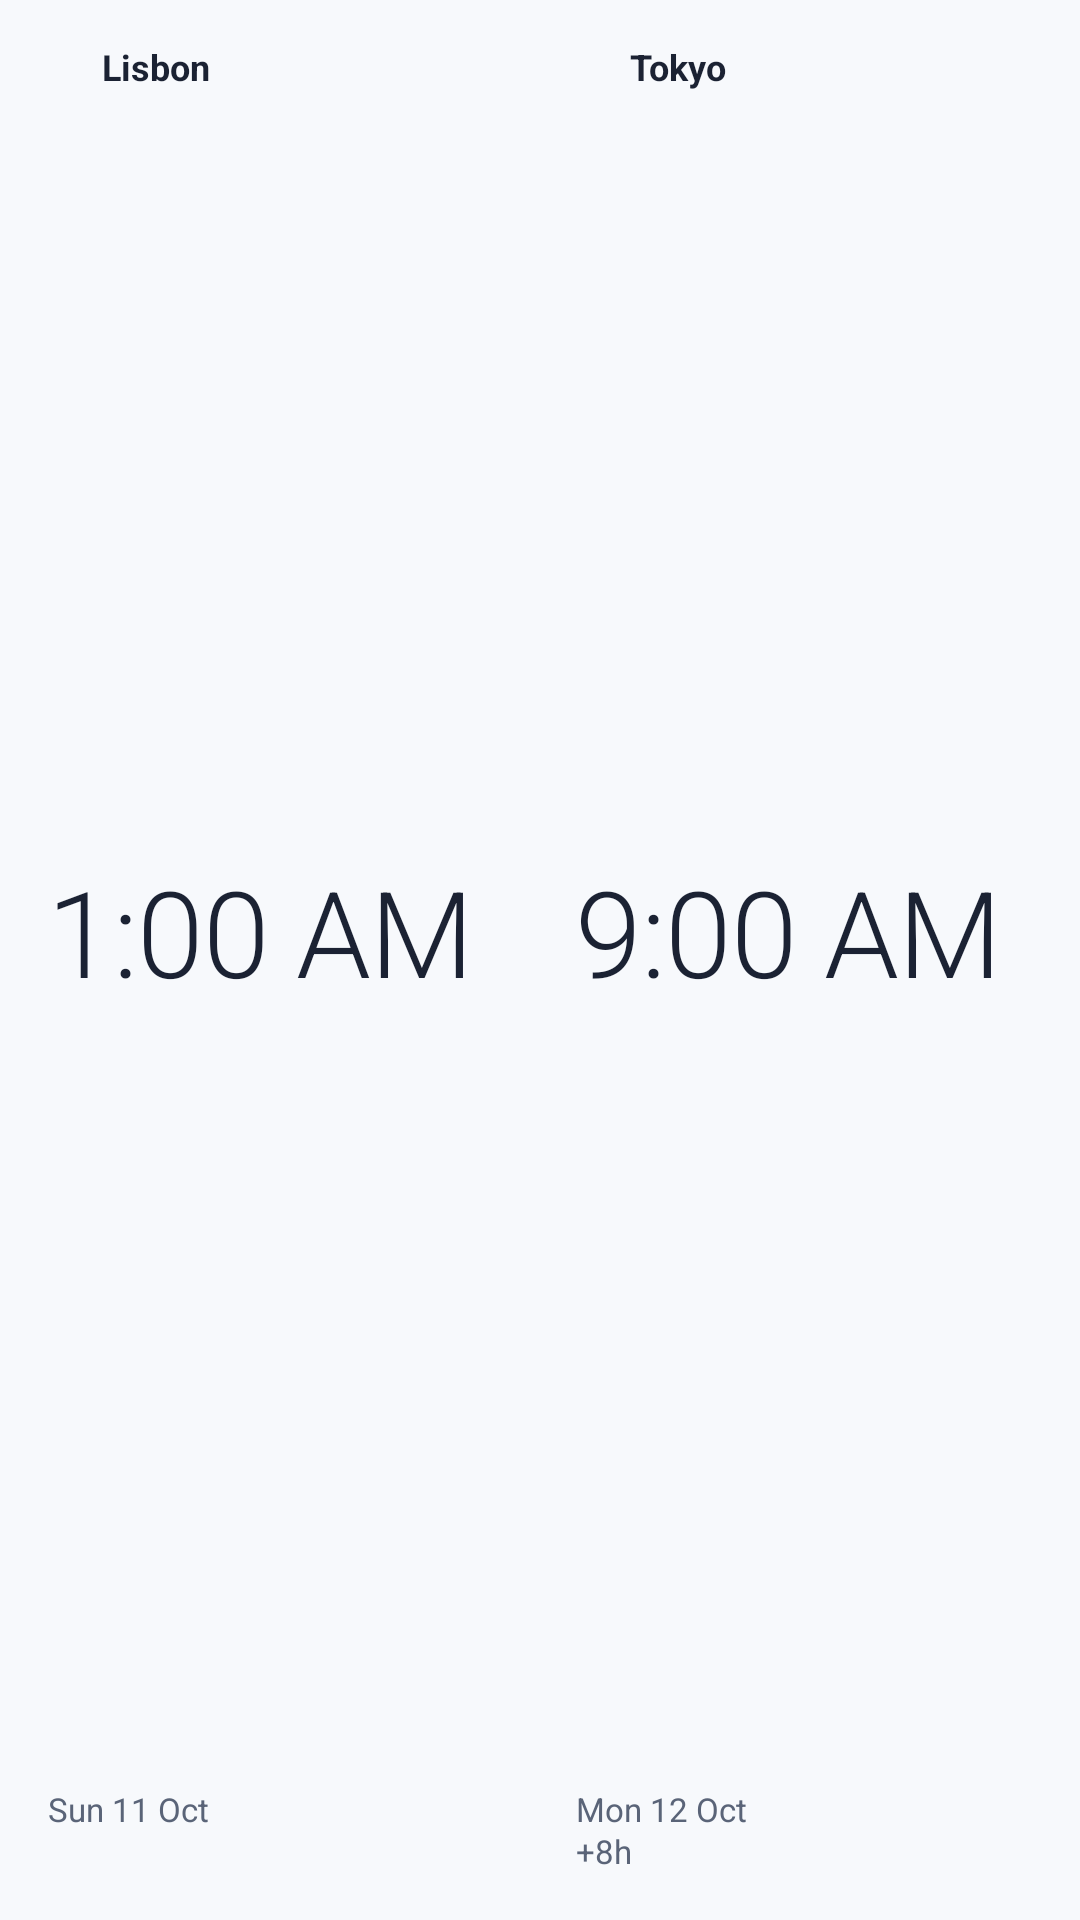

Layout XML and referenced resources for this Android screen:
<!-- AndroidManifest.xml: application theme Theme.WorldClock -->
<!-- res/layout/widget_duo_preview.xml -->
<?xml version="1.0" encoding="utf-8"?>
<FrameLayout xmlns:android="http://schemas.android.com/apk/res/android"
    android:id="@+id/widget_root"
    android:layout_width="match_parent"
    android:layout_height="match_parent"
    android:background="@drawable/widget_bg">

    <ImageView
        android:id="@+id/widget_bg_layer"
        android:layout_width="match_parent"
        android:layout_height="match_parent"
        android:importantForAccessibility="no"
        android:scaleType="fitXY"
        android:src="@drawable/widget_bg_tint"
        android:visibility="gone" />

    <LinearLayout
        android:id="@+id/duo_body"
        android:layout_width="match_parent"
        android:layout_height="match_parent"
        android:baselineAligned="false"
        android:orientation="horizontal"
        android:padding="8dp">

        <LinearLayout
            android:id="@+id/tile0"
            android:layout_width="0dp"
            android:layout_height="match_parent"
            android:layout_marginEnd="8dp"
            android:layout_weight="1"
            android:background="@drawable/widget_row_plain"
            android:orientation="vertical"
            android:padding="8dp">

            <LinearLayout
                android:layout_width="match_parent"
                android:layout_height="wrap_content"
                android:layout_marginBottom="2dp"
                android:gravity="center_vertical"
                android:orientation="horizontal">

                <ImageView
                    android:id="@+id/tile_icon0"
                    android:layout_width="12dp"
                    android:layout_height="12dp"
                    android:contentDescription="@string/widget_daytime"
                    android:src="@drawable/ic_widget_sun" />

                <TextView
                    android:id="@+id/tile_name0"
                    android:layout_width="0dp"
                    android:layout_height="wrap_content"
                    android:layout_marginStart="6dp"
                    android:layout_weight="1"
                    android:ellipsize="end"
                    android:includeFontPadding="false"
                    android:maxLines="1"
                    android:text="Lisbon"
                    android:textColor="@color/widget_ink"
                    android:textSize="12sp"
                    android:textStyle="bold" />
            </LinearLayout>

            <TextClock
                android:id="@+id/tile_time0"
                android:layout_width="match_parent"
                android:layout_height="wrap_content"
                android:layout_weight="1"
                    android:minHeight="22dp"
                android:autoSizeTextType="uniform"
                android:autoSizeMinTextSize="12sp"
                android:autoSizeMaxTextSize="40sp"
                android:autoSizeStepGranularity="1sp"
                android:fontFamily="sans-serif-light"
                android:fontFeatureSettings="tnum"
                android:format12Hour="h:mm a"
                android:format24Hour="HH:mm"
                android:gravity="center_vertical"
                android:includeFontPadding="false"
                android:letterSpacing="-0.01"
                android:maxLines="1"
                android:text="14:32"
                android:textColor="@color/widget_ink"
                android:textSize="40sp"
                android:timeZone="Europe/Lisbon" />

            <TextView
                android:id="@+id/tile_date0"
                android:layout_width="match_parent"
                android:layout_height="wrap_content"
                android:layout_marginTop="4dp"
                android:ellipsize="end"
                android:fontFeatureSettings="tnum"
                android:includeFontPadding="false"
                android:maxLines="1"
                android:text="Sun 11 Oct"
                android:textColor="@color/widget_ink2"
                android:textSize="11sp" />

            
            <TextView
                android:id="@+id/tile_meta0"
                android:layout_width="match_parent"
                android:layout_height="wrap_content"
                android:layout_marginTop="1dp"
                android:ellipsize="end"
                android:fontFeatureSettings="tnum"
                android:includeFontPadding="false"
                android:maxLines="1"
                android:textColor="@color/widget_ink2"
                android:textSize="11sp" />
        </LinearLayout>

        <LinearLayout
            android:id="@+id/tile1"
            android:layout_width="0dp"
            android:layout_height="match_parent"
            android:layout_weight="1"
            android:background="@drawable/widget_row_plain"
            android:orientation="vertical"
            android:padding="8dp">

            <LinearLayout
                android:layout_width="match_parent"
                android:layout_height="wrap_content"
                android:layout_marginBottom="2dp"
                android:gravity="center_vertical"
                android:orientation="horizontal">

                <ImageView
                    android:id="@+id/tile_icon1"
                    android:layout_width="12dp"
                    android:layout_height="12dp"
                    android:contentDescription="@string/widget_daytime"
                    android:src="@drawable/ic_widget_sun" />

                <TextView
                    android:id="@+id/tile_name1"
                    android:layout_width="0dp"
                    android:layout_height="wrap_content"
                    android:layout_marginStart="6dp"
                    android:layout_weight="1"
                    android:ellipsize="end"
                    android:includeFontPadding="false"
                    android:maxLines="1"
                    android:text="Tokyo"
                    android:textColor="@color/widget_ink"
                    android:textSize="12sp"
                    android:textStyle="bold" />
            </LinearLayout>

            <TextClock
                android:id="@+id/tile_time1"
                android:layout_width="match_parent"
                android:layout_height="wrap_content"
                android:layout_weight="1"
                    android:minHeight="22dp"
                android:autoSizeTextType="uniform"
                android:autoSizeMinTextSize="12sp"
                android:autoSizeMaxTextSize="40sp"
                android:autoSizeStepGranularity="1sp"
                android:fontFamily="sans-serif-light"
                android:fontFeatureSettings="tnum"
                android:format12Hour="h:mm a"
                android:format24Hour="HH:mm"
                android:gravity="center_vertical"
                android:includeFontPadding="false"
                android:letterSpacing="-0.01"
                android:maxLines="1"
                android:text="22:32"
                android:textColor="@color/widget_ink"
                android:textSize="40sp"
                android:timeZone="Asia/Tokyo" />

            <TextView
                android:id="@+id/tile_date1"
                android:layout_width="match_parent"
                android:layout_height="wrap_content"
                android:layout_marginTop="4dp"
                android:ellipsize="end"
                android:fontFeatureSettings="tnum"
                android:includeFontPadding="false"
                android:maxLines="1"
                android:text="Mon 12 Oct"
                android:textColor="@color/widget_ink2"
                android:textSize="11sp" />

            <TextView
                android:id="@+id/tile_meta1"
                android:layout_width="match_parent"
                android:layout_height="wrap_content"
                android:layout_marginTop="1dp"
                android:ellipsize="end"
                android:fontFeatureSettings="tnum"
                android:includeFontPadding="false"
                android:maxLines="1"
                android:text="+8h"
                android:textColor="@color/widget_ink2"
                android:textSize="11sp" />
        </LinearLayout>
    </LinearLayout>
</FrameLayout>
<!-- resources referenced by this layout -->
<resources>
  <color name="widget_ink">#FF1B2233</color>
  <color name="widget_ink2">#FF5A6478</color>
  <!-- drawable widget_bg_tint (drawable) -->
  <?xml version="1.0" encoding="utf-8"?>
  <shape xmlns:android="http://schemas.android.com/apk/res/android" android:shape="rectangle">
      <solid android:color="@android:color/white" />
      <corners android:radius="@dimen/widget_radius" />
  </shape>
  <!-- drawable widget_row_plain (drawable) -->
  <?xml version="1.0" encoding="utf-8"?>
  <shape xmlns:android="http://schemas.android.com/apk/res/android" android:shape="rectangle">
      <solid android:color="@android:color/transparent" />
      <corners android:radius="@dimen/widget_inner_radius" />
  </shape>
  <string name="widget_daytime">Daytime</string>
  <style name="Theme.WorldClock" parent="android:Theme.Material.Light.NoActionBar">
          <item name="android:windowBackground">@color/wc_light_bg</item>
          <item name="android:statusBarColor">@android:color/transparent</item>
          <item name="android:navigationBarColor">@android:color/transparent</item>
      </style>
  <dimen name="widget_radius">24dp</dimen>
  <dimen name="widget_inner_radius">16dp</dimen>
  <color name="wc_light_bg">#FFF7F9FC</color>
</resources>
